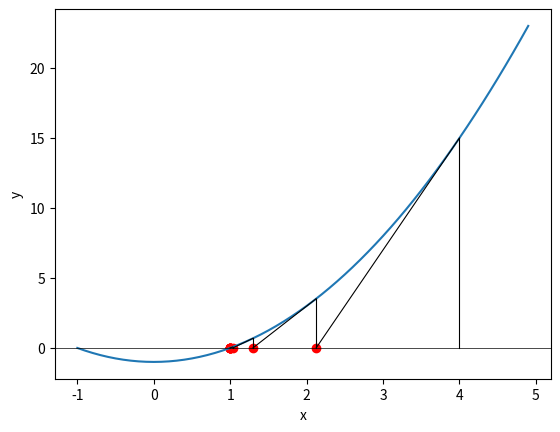

Source code (Python):
import numpy as np
import matplotlib.pyplot as plt

def f(x):
    return x**2-1

def df(x):
    return 2*x

x_seq = np.arange(-1, 5, 0.1)
f_x = f(x_seq)

plt.plot(x_seq, f_x)
plt.axhline(y=0, c="black", linewidth=0.5)
plt.xlabel("x")
plt.ylabel("y")
x = 4

for i in range(10):
    X = x
    Y = f(x)
    x = x - f(x) / df(x)
    y = f(x)
    plt.plot([X, x], [Y, 0], c="black", linewidth=0.8)
    plt.plot([X, X], [Y, 0], c="black", linewidth=0.8)
    plt.scatter(x, 0, c="red")

plt.show()

